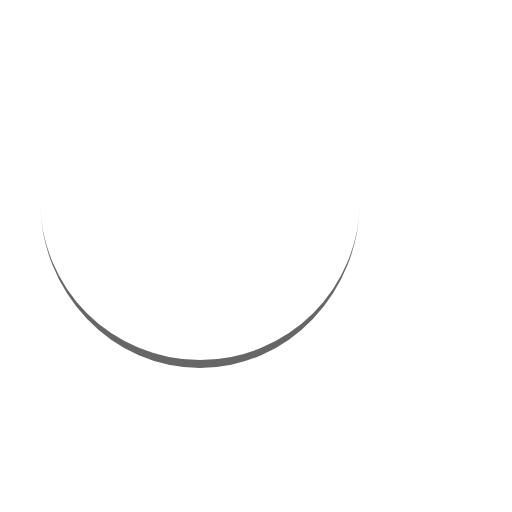
t = 0.00 s
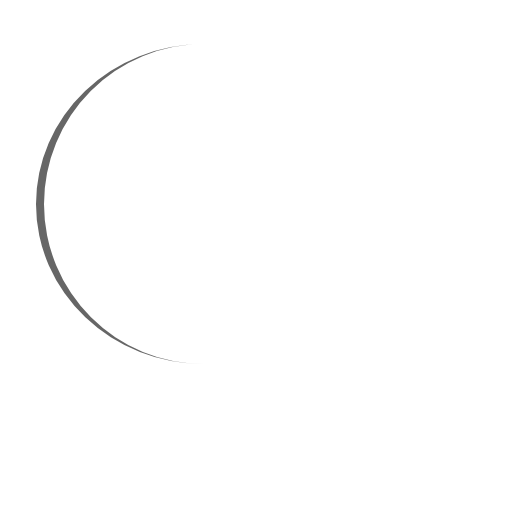
t = 0.30 s
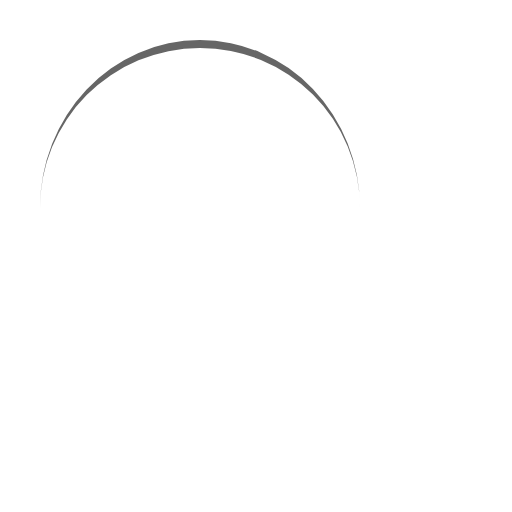
t = 0.60 s
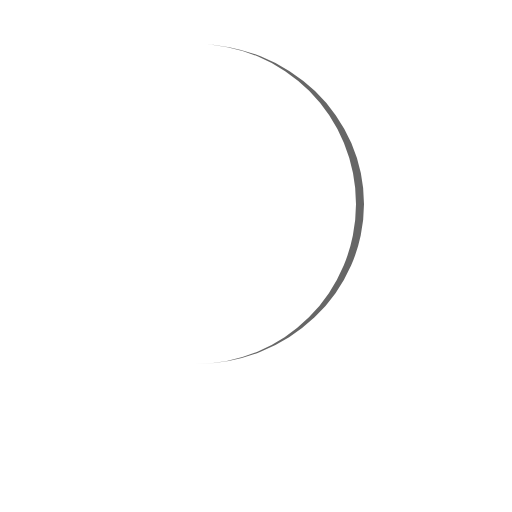
t = 0.90 s

The animated SVG that drew these frames (rendered in a browser with its animation timeline set to each time). Animation: 1 SMIL element (animateTransform=1); one cycle of 1.21 s, repeats indefinitely.

<?xml version="1.0" encoding="UTF-8" standalone="no"?>
<svg xmlns="http://www.w3.org/2000/svg" xmlns:xlink="http://www.w3.org/1999/xlink" width="64px" height="64px" viewBox="0 0 128 128" preserveAspectRatio="xMidYMid" xml:space="preserve">
  <path d="M10 50A40 40 0 0 0 90 50A40 42 0 0 1 10 50" fill="#666666" stroke="none" fill-opacity="1">
  <animateTransform attributeName="transform" type="rotate" dur="1.2048192771084336s" repeatCount="indefinite" keyTimes="0;1" values="0 50 51;360 50 51"></animateTransform>
</path>
</svg>
